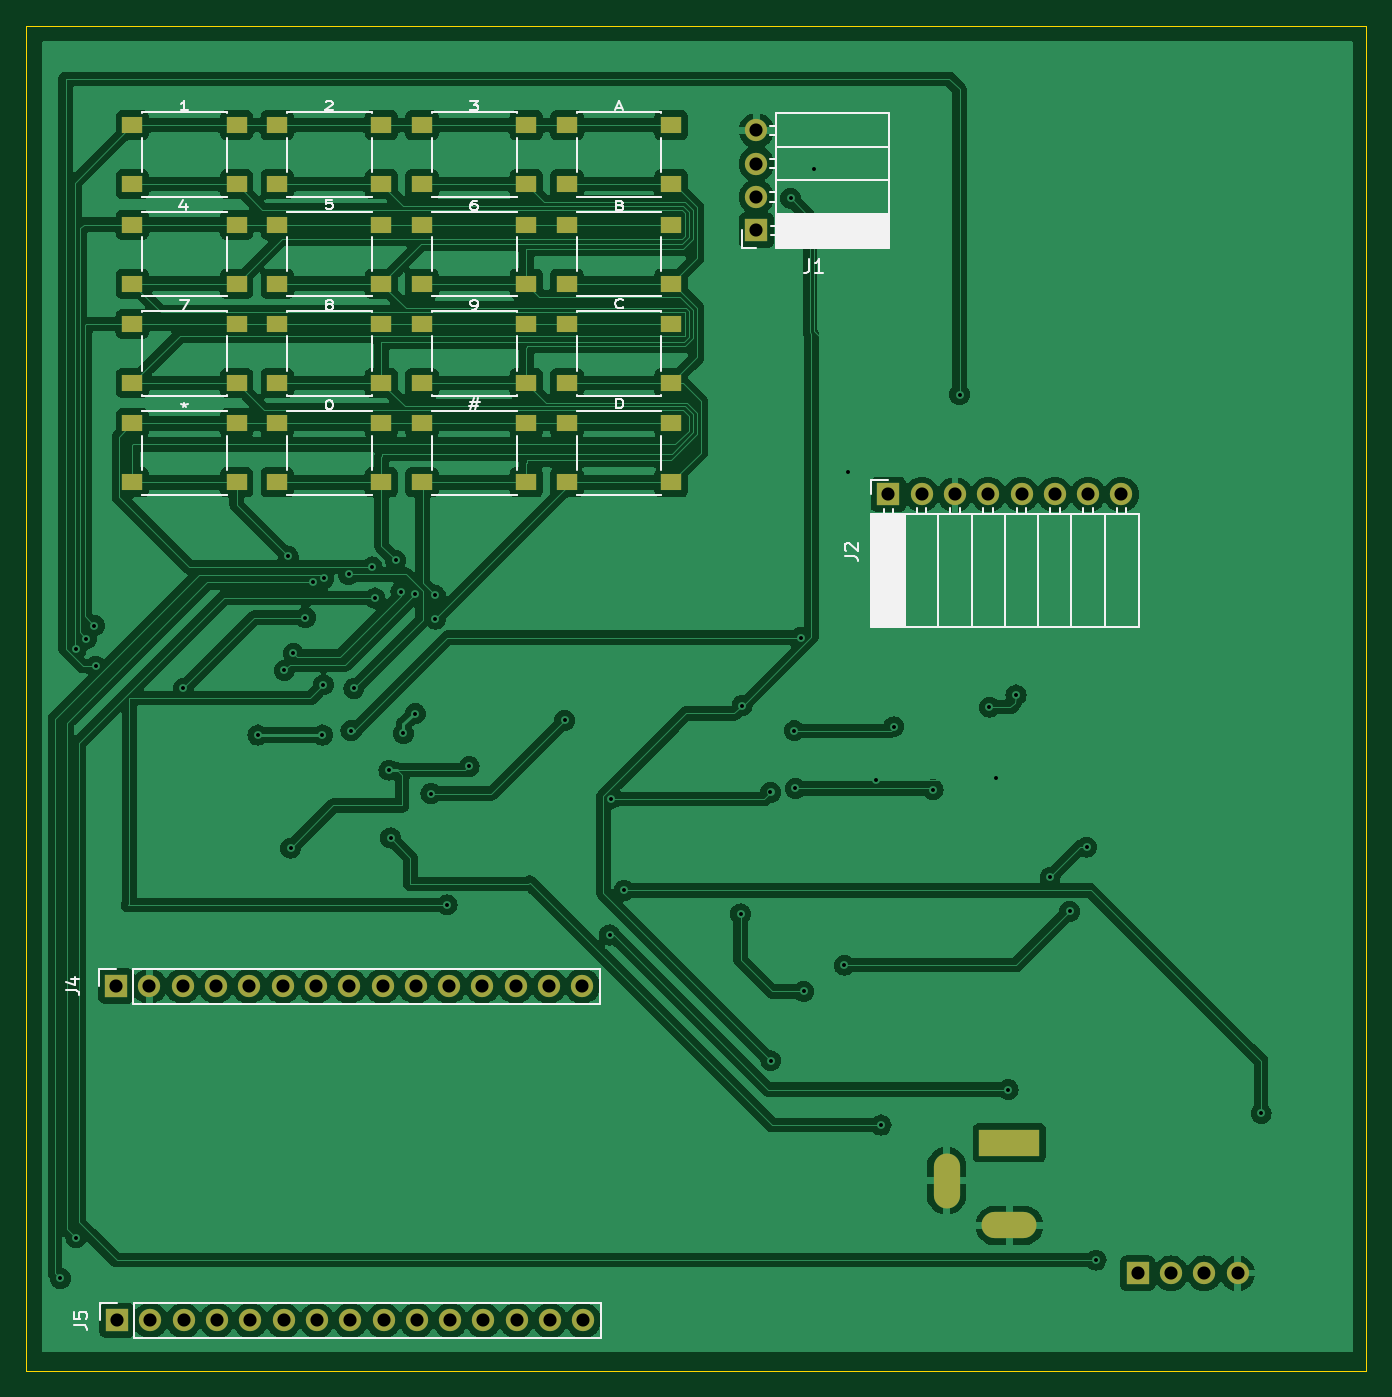
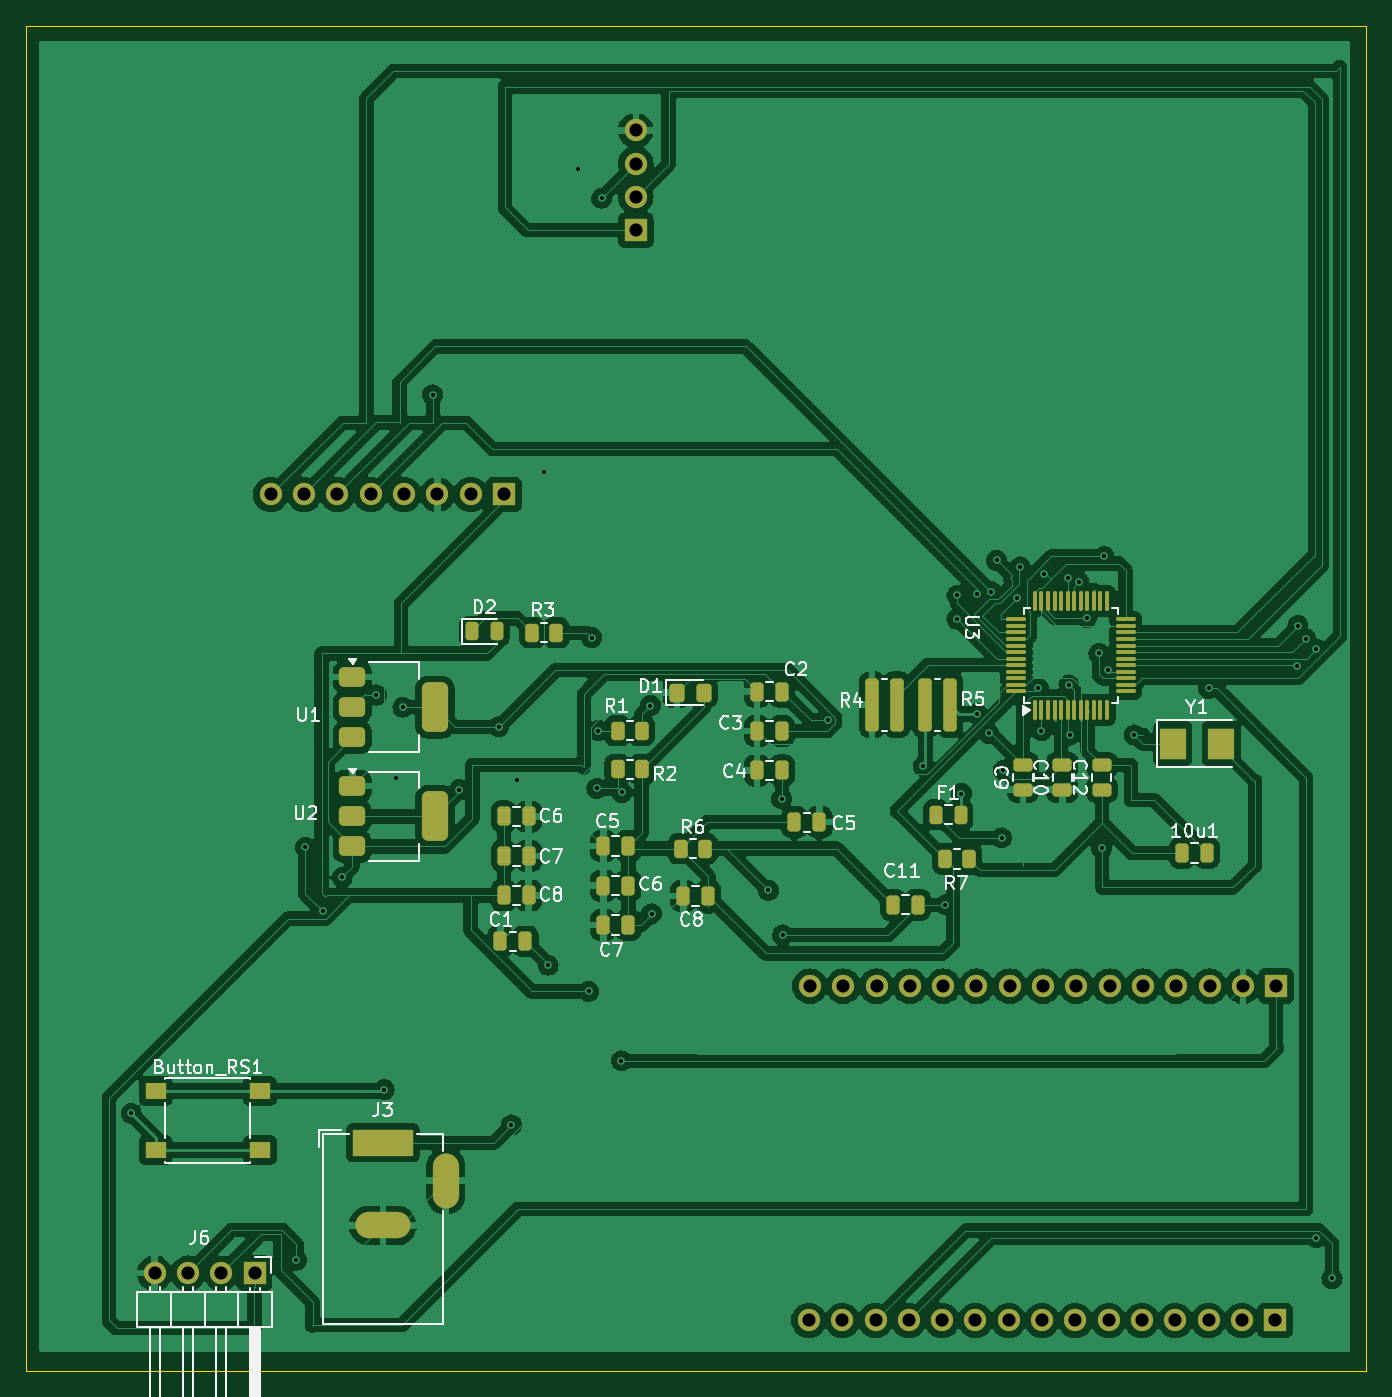
Circuit board: 11 layer files. Board 102.2 x 102.6 mm.
- bottom_copper: RIFD_Final-B_Cu.gbr (257442 bytes)
- bottom_mask: RIFD_Final-B_Mask.gbr (7219 bytes)
- paste: RIFD_Final-B_Paste.gbr (5665 bytes)
- bottom_silk: RIFD_Final-B_Silkscreen.gbr (53308 bytes)
- outline: RIFD_Final-Edge_Cuts.gbr (607 bytes)
- top_copper: RIFD_Final-F_Cu.gbr (221474 bytes)
- top_mask: RIFD_Final-F_Mask.gbr (3881 bytes)
- paste: RIFD_Final-F_Paste.gbr (2307 bytes)
- top_silk: RIFD_Final-F_Silkscreen.gbr (24320 bytes)
- drill: RIFD_Final-NPTH.drl (265 bytes)
- drill: RIFD_Final-PTH.drl (2257 bytes)

=== bottom_copper: RIFD_Final-B_Cu.gbr (257442 bytes, source omitted) ===
=== bottom_mask: RIFD_Final-B_Mask.gbr (7219 bytes, source omitted) ===
=== paste: RIFD_Final-B_Paste.gbr ===
%TF.GenerationSoftware,KiCad,Pcbnew,8.0.1*%
%TF.CreationDate,2024-04-21T10:41:17+07:00*%
%TF.ProjectId,RIFD_Final,52494644-5f46-4696-9e61-6c2e6b696361,rev?*%
%TF.SameCoordinates,Original*%
%TF.FileFunction,Paste,Bot*%
%TF.FilePolarity,Positive*%
%FSLAX46Y46*%
G04 Gerber Fmt 4.6, Leading zero omitted, Abs format (unit mm)*
G04 Created by KiCad (PCBNEW 8.0.1) date 2024-04-21 10:41:17*
%MOMM*%
%LPD*%
G01*
G04 APERTURE LIST*
G04 Aperture macros list*
%AMRoundRect*
0 Rectangle with rounded corners*
0 $1 Rounding radius*
0 $2 $3 $4 $5 $6 $7 $8 $9 X,Y pos of 4 corners*
0 Add a 4 corners polygon primitive as box body*
4,1,4,$2,$3,$4,$5,$6,$7,$8,$9,$2,$3,0*
0 Add four circle primitives for the rounded corners*
1,1,$1+$1,$2,$3*
1,1,$1+$1,$4,$5*
1,1,$1+$1,$6,$7*
1,1,$1+$1,$8,$9*
0 Add four rect primitives between the rounded corners*
20,1,$1+$1,$2,$3,$4,$5,0*
20,1,$1+$1,$4,$5,$6,$7,0*
20,1,$1+$1,$6,$7,$8,$9,0*
20,1,$1+$1,$8,$9,$2,$3,0*%
G04 Aperture macros list end*
%ADD10RoundRect,0.250000X0.250000X0.475000X-0.250000X0.475000X-0.250000X-0.475000X0.250000X-0.475000X0*%
%ADD11RoundRect,0.075000X0.075000X-0.662500X0.075000X0.662500X-0.075000X0.662500X-0.075000X-0.662500X0*%
%ADD12RoundRect,0.075000X0.662500X-0.075000X0.662500X0.075000X-0.662500X0.075000X-0.662500X-0.075000X0*%
%ADD13RoundRect,0.243750X0.243750X0.456250X-0.243750X0.456250X-0.243750X-0.456250X0.243750X-0.456250X0*%
%ADD14RoundRect,0.375000X0.625000X0.375000X-0.625000X0.375000X-0.625000X-0.375000X0.625000X-0.375000X0*%
%ADD15RoundRect,0.500000X0.500000X1.400000X-0.500000X1.400000X-0.500000X-1.400000X0.500000X-1.400000X0*%
%ADD16RoundRect,0.250000X0.262500X0.450000X-0.262500X0.450000X-0.262500X-0.450000X0.262500X-0.450000X0*%
%ADD17R,2.000000X2.400000*%
%ADD18R,1.550000X1.300000*%
%ADD19RoundRect,0.250000X0.475000X-0.250000X0.475000X0.250000X-0.475000X0.250000X-0.475000X-0.250000X0*%
%ADD20RoundRect,0.250000X0.262500X1.775000X-0.262500X1.775000X-0.262500X-1.775000X0.262500X-1.775000X0*%
%ADD21RoundRect,0.250000X0.325000X0.450000X-0.325000X0.450000X-0.325000X-0.450000X0.325000X-0.450000X0*%
G04 APERTURE END LIST*
D10*
%TO.C,C2*%
X115355000Y-77535000D03*
X113455000Y-77535000D03*
%TD*%
D11*
%TO.C,U3*%
X94162500Y-78937500D03*
X93662500Y-78937500D03*
X93162500Y-78937500D03*
X92662500Y-78937500D03*
X92162500Y-78937500D03*
X91662500Y-78937500D03*
X91162500Y-78937500D03*
X90662500Y-78937500D03*
X90162500Y-78937500D03*
X89662500Y-78937500D03*
X89162500Y-78937500D03*
X88662500Y-78937500D03*
D12*
X87250000Y-77525000D03*
X87250000Y-77025000D03*
X87250000Y-76525000D03*
X87250000Y-76025000D03*
X87250000Y-75525000D03*
X87250000Y-75025000D03*
X87250000Y-74525000D03*
X87250000Y-74025000D03*
X87250000Y-73525000D03*
X87250000Y-73025000D03*
X87250000Y-72525000D03*
X87250000Y-72025000D03*
D11*
X88662500Y-70612500D03*
X89162500Y-70612500D03*
X89662500Y-70612500D03*
X90162500Y-70612500D03*
X90662500Y-70612500D03*
X91162500Y-70612500D03*
X91662500Y-70612500D03*
X92162500Y-70612500D03*
X92662500Y-70612500D03*
X93162500Y-70612500D03*
X93662500Y-70612500D03*
X94162500Y-70612500D03*
D12*
X95575000Y-72025000D03*
X95575000Y-72525000D03*
X95575000Y-73025000D03*
X95575000Y-73525000D03*
X95575000Y-74025000D03*
X95575000Y-74525000D03*
X95575000Y-75025000D03*
X95575000Y-75525000D03*
X95575000Y-76025000D03*
X95575000Y-76525000D03*
X95575000Y-77025000D03*
X95575000Y-77525000D03*
%TD*%
D10*
%TO.C,C5*%
X112500000Y-87500000D03*
X110600000Y-87500000D03*
%TD*%
D13*
%TO.C,D2*%
X137100000Y-72950000D03*
X135225000Y-72950000D03*
%TD*%
D14*
%TO.C,U1*%
X146225000Y-76425000D03*
X146225000Y-78725000D03*
D15*
X139925000Y-78725000D03*
D14*
X146225000Y-81025000D03*
%TD*%
D10*
%TO.C,C1*%
X134925000Y-96575000D03*
X133025000Y-96575000D03*
%TD*%
%TO.C,C6*%
X127075000Y-92335000D03*
X125175000Y-92335000D03*
%TD*%
%TO.C,C7*%
X127075000Y-95345000D03*
X125175000Y-95345000D03*
%TD*%
D14*
%TO.C,U2*%
X146225000Y-84750000D03*
X146225000Y-87050000D03*
D15*
X139925000Y-87050000D03*
D14*
X146225000Y-89350000D03*
%TD*%
D10*
%TO.C,C7*%
X134675000Y-90075000D03*
X132775000Y-90075000D03*
%TD*%
%TO.C,C5*%
X127075000Y-89325000D03*
X125175000Y-89325000D03*
%TD*%
D16*
%TO.C,R1*%
X125987500Y-80515000D03*
X124162500Y-80515000D03*
%TD*%
D13*
%TO.C,F1*%
X101712500Y-86925000D03*
X99837500Y-86925000D03*
%TD*%
D10*
%TO.C,C3*%
X115355000Y-80545000D03*
X113455000Y-80545000D03*
%TD*%
D16*
%TO.C,R6*%
X121160000Y-89520000D03*
X119335000Y-89520000D03*
%TD*%
D17*
%TO.C,Y1*%
X83650000Y-81500000D03*
X79950000Y-81500000D03*
%TD*%
D18*
%TO.C,Button_RS1*%
X161225000Y-108000000D03*
X153275000Y-108000000D03*
X161225000Y-112500000D03*
X153275000Y-112500000D03*
%TD*%
D10*
%TO.C,10u1*%
X82935000Y-89850000D03*
X81035000Y-89850000D03*
%TD*%
%TO.C,C4*%
X115355000Y-83555000D03*
X113455000Y-83555000D03*
%TD*%
%TO.C,C11*%
X105000000Y-93800000D03*
X103100000Y-93800000D03*
%TD*%
D16*
%TO.C,R7*%
X101000000Y-90300000D03*
X99175000Y-90300000D03*
%TD*%
D19*
%TO.C,C9*%
X95075000Y-85025000D03*
X95075000Y-83125000D03*
%TD*%
%TO.C,C12*%
X89055000Y-85025000D03*
X89055000Y-83125000D03*
%TD*%
D20*
%TO.C,R4*%
X106575000Y-78525000D03*
X104700000Y-78525000D03*
%TD*%
D16*
%TO.C,R3*%
X132500000Y-73050000D03*
X130675000Y-73050000D03*
%TD*%
D10*
%TO.C,C8*%
X134675000Y-93085000D03*
X132775000Y-93085000D03*
%TD*%
%TO.C,C8*%
X120975000Y-93125000D03*
X119075000Y-93125000D03*
%TD*%
D21*
%TO.C,D1*%
X121475000Y-77610000D03*
X119425000Y-77610000D03*
%TD*%
D20*
%TO.C,R5*%
X102512500Y-78525000D03*
X100637500Y-78525000D03*
%TD*%
D16*
%TO.C,R2*%
X125987500Y-83465000D03*
X124162500Y-83465000D03*
%TD*%
D19*
%TO.C,C10*%
X92065000Y-85025000D03*
X92065000Y-83125000D03*
%TD*%
D10*
%TO.C,C6*%
X134675000Y-87065000D03*
X132775000Y-87065000D03*
%TD*%
M02*

=== bottom_silk: RIFD_Final-B_Silkscreen.gbr (53308 bytes, source omitted) ===
=== outline: RIFD_Final-Edge_Cuts.gbr ===
%TF.GenerationSoftware,KiCad,Pcbnew,8.0.1*%
%TF.CreationDate,2024-04-21T10:41:17+07:00*%
%TF.ProjectId,RIFD_Final,52494644-5f46-4696-9e61-6c2e6b696361,rev?*%
%TF.SameCoordinates,Original*%
%TF.FileFunction,Profile,NP*%
%FSLAX46Y46*%
G04 Gerber Fmt 4.6, Leading zero omitted, Abs format (unit mm)*
G04 Created by KiCad (PCBNEW 8.0.1) date 2024-04-21 10:41:17*
%MOMM*%
%LPD*%
G01*
G04 APERTURE LIST*
%TA.AperFunction,Profile*%
%ADD10C,0.050000*%
%TD*%
G04 APERTURE END LIST*
D10*
X68900000Y-26750000D02*
X171100000Y-26750000D01*
X171100000Y-129350000D01*
X68900000Y-129350000D01*
X68900000Y-26750000D01*
M02*

=== top_copper: RIFD_Final-F_Cu.gbr (221474 bytes, source omitted) ===
=== top_mask: RIFD_Final-F_Mask.gbr ===
%TF.GenerationSoftware,KiCad,Pcbnew,8.0.1*%
%TF.CreationDate,2024-04-21T10:41:17+07:00*%
%TF.ProjectId,RIFD_Final,52494644-5f46-4696-9e61-6c2e6b696361,rev?*%
%TF.SameCoordinates,Original*%
%TF.FileFunction,Soldermask,Top*%
%TF.FilePolarity,Negative*%
%FSLAX46Y46*%
G04 Gerber Fmt 4.6, Leading zero omitted, Abs format (unit mm)*
G04 Created by KiCad (PCBNEW 8.0.1) date 2024-04-21 10:41:17*
%MOMM*%
%LPD*%
G01*
G04 APERTURE LIST*
%ADD10R,1.550000X1.300000*%
%ADD11R,1.700000X1.700000*%
%ADD12O,1.700000X1.700000*%
%ADD13R,4.600000X2.000000*%
%ADD14O,4.200000X2.000000*%
%ADD15O,2.000000X4.200000*%
G04 APERTURE END LIST*
D10*
%TO.C,8*%
X88050000Y-49500000D03*
X96000000Y-49500000D03*
X88050000Y-54000000D03*
X96000000Y-54000000D03*
%TD*%
%TO.C,5*%
X88050000Y-41920000D03*
X96000000Y-41920000D03*
X88050000Y-46420000D03*
X96000000Y-46420000D03*
%TD*%
%TO.C,1*%
X77000000Y-34340000D03*
X84950000Y-34340000D03*
X77000000Y-38840000D03*
X84950000Y-38840000D03*
%TD*%
%TO.C,3*%
X99100000Y-34340000D03*
X107050000Y-34340000D03*
X99100000Y-38840000D03*
X107050000Y-38840000D03*
%TD*%
D11*
%TO.C,J1*%
X124600000Y-42350000D03*
D12*
X124600000Y-39810000D03*
X124600000Y-37270000D03*
X124600000Y-34730000D03*
%TD*%
D10*
%TO.C,6*%
X99100000Y-41920000D03*
X107050000Y-41920000D03*
X99100000Y-46420000D03*
X107050000Y-46420000D03*
%TD*%
D11*
%TO.C,J5*%
X75840000Y-125500000D03*
D12*
X78380000Y-125500000D03*
X80920000Y-125500000D03*
X83460000Y-125500000D03*
X86000000Y-125500000D03*
X88540000Y-125500000D03*
X91080000Y-125500000D03*
X93620000Y-125500000D03*
X96160000Y-125500000D03*
X98700000Y-125500000D03*
X101240000Y-125500000D03*
X103780000Y-125500000D03*
X106320000Y-125500000D03*
X108860000Y-125500000D03*
X111400000Y-125500000D03*
%TD*%
D10*
%TO.C,7*%
X77000000Y-49500000D03*
X84950000Y-49500000D03*
X77000000Y-54000000D03*
X84950000Y-54000000D03*
%TD*%
%TO.C,B*%
X110150000Y-41920000D03*
X118100000Y-41920000D03*
X110150000Y-46420000D03*
X118100000Y-46420000D03*
%TD*%
%TO.C,0*%
X88050000Y-57080000D03*
X96000000Y-57080000D03*
X88050000Y-61580000D03*
X96000000Y-61580000D03*
%TD*%
D11*
%TO.C,J4*%
X75760000Y-100000000D03*
D12*
X78300000Y-100000000D03*
X80840000Y-100000000D03*
X83380000Y-100000000D03*
X85920000Y-100000000D03*
X88460000Y-100000000D03*
X91000000Y-100000000D03*
X93540000Y-100000000D03*
X96080000Y-100000000D03*
X98620000Y-100000000D03*
X101160000Y-100000000D03*
X103700000Y-100000000D03*
X106240000Y-100000000D03*
X108780000Y-100000000D03*
X111320000Y-100000000D03*
%TD*%
D10*
%TO.C,\u002A*%
X77000000Y-57080000D03*
X84950000Y-57080000D03*
X77000000Y-61580000D03*
X84950000Y-61580000D03*
%TD*%
%TO.C,2*%
X88050000Y-34340000D03*
X96000000Y-34340000D03*
X88050000Y-38840000D03*
X96000000Y-38840000D03*
%TD*%
%TO.C,9*%
X99100000Y-49500000D03*
X107050000Y-49500000D03*
X99100000Y-54000000D03*
X107050000Y-54000000D03*
%TD*%
%TO.C,4*%
X77000000Y-41920000D03*
X84950000Y-41920000D03*
X77000000Y-46420000D03*
X84950000Y-46420000D03*
%TD*%
%TO.C,C*%
X110150000Y-49500000D03*
X118100000Y-49500000D03*
X110150000Y-54000000D03*
X118100000Y-54000000D03*
%TD*%
%TO.C,D*%
X110150000Y-57080000D03*
X118100000Y-57080000D03*
X110150000Y-61580000D03*
X118100000Y-61580000D03*
%TD*%
D11*
%TO.C,J2*%
X134660000Y-62500000D03*
D12*
X137200000Y-62500000D03*
X139740000Y-62500000D03*
X142280000Y-62500000D03*
X144820000Y-62500000D03*
X147360000Y-62500000D03*
X149900000Y-62500000D03*
X152440000Y-62500000D03*
%TD*%
D10*
%TO.C,#*%
X99100000Y-57080000D03*
X107050000Y-57080000D03*
X99100000Y-61580000D03*
X107050000Y-61580000D03*
%TD*%
%TO.C,A*%
X110150000Y-34340000D03*
X118100000Y-34340000D03*
X110150000Y-38840000D03*
X118100000Y-38840000D03*
%TD*%
D11*
%TO.C,J6*%
X153680000Y-121900000D03*
D12*
X156220000Y-121900000D03*
X158760000Y-121900000D03*
X161300000Y-121900000D03*
%TD*%
D13*
%TO.C,J3*%
X143900000Y-111950000D03*
D14*
X143900000Y-118250000D03*
D15*
X139100000Y-114850000D03*
%TD*%
M02*

=== paste: RIFD_Final-F_Paste.gbr ===
%TF.GenerationSoftware,KiCad,Pcbnew,8.0.1*%
%TF.CreationDate,2024-04-21T10:41:17+07:00*%
%TF.ProjectId,RIFD_Final,52494644-5f46-4696-9e61-6c2e6b696361,rev?*%
%TF.SameCoordinates,Original*%
%TF.FileFunction,Paste,Top*%
%TF.FilePolarity,Positive*%
%FSLAX46Y46*%
G04 Gerber Fmt 4.6, Leading zero omitted, Abs format (unit mm)*
G04 Created by KiCad (PCBNEW 8.0.1) date 2024-04-21 10:41:17*
%MOMM*%
%LPD*%
G01*
G04 APERTURE LIST*
%ADD10R,1.550000X1.300000*%
G04 APERTURE END LIST*
D10*
%TO.C,8*%
X88050000Y-49500000D03*
X96000000Y-49500000D03*
X88050000Y-54000000D03*
X96000000Y-54000000D03*
%TD*%
%TO.C,5*%
X88050000Y-41920000D03*
X96000000Y-41920000D03*
X88050000Y-46420000D03*
X96000000Y-46420000D03*
%TD*%
%TO.C,1*%
X77000000Y-34340000D03*
X84950000Y-34340000D03*
X77000000Y-38840000D03*
X84950000Y-38840000D03*
%TD*%
%TO.C,3*%
X99100000Y-34340000D03*
X107050000Y-34340000D03*
X99100000Y-38840000D03*
X107050000Y-38840000D03*
%TD*%
%TO.C,6*%
X99100000Y-41920000D03*
X107050000Y-41920000D03*
X99100000Y-46420000D03*
X107050000Y-46420000D03*
%TD*%
%TO.C,7*%
X77000000Y-49500000D03*
X84950000Y-49500000D03*
X77000000Y-54000000D03*
X84950000Y-54000000D03*
%TD*%
%TO.C,B*%
X110150000Y-41920000D03*
X118100000Y-41920000D03*
X110150000Y-46420000D03*
X118100000Y-46420000D03*
%TD*%
%TO.C,0*%
X88050000Y-57080000D03*
X96000000Y-57080000D03*
X88050000Y-61580000D03*
X96000000Y-61580000D03*
%TD*%
%TO.C,\u002A*%
X77000000Y-57080000D03*
X84950000Y-57080000D03*
X77000000Y-61580000D03*
X84950000Y-61580000D03*
%TD*%
%TO.C,2*%
X88050000Y-34340000D03*
X96000000Y-34340000D03*
X88050000Y-38840000D03*
X96000000Y-38840000D03*
%TD*%
%TO.C,9*%
X99100000Y-49500000D03*
X107050000Y-49500000D03*
X99100000Y-54000000D03*
X107050000Y-54000000D03*
%TD*%
%TO.C,4*%
X77000000Y-41920000D03*
X84950000Y-41920000D03*
X77000000Y-46420000D03*
X84950000Y-46420000D03*
%TD*%
%TO.C,C*%
X110150000Y-49500000D03*
X118100000Y-49500000D03*
X110150000Y-54000000D03*
X118100000Y-54000000D03*
%TD*%
%TO.C,D*%
X110150000Y-57080000D03*
X118100000Y-57080000D03*
X110150000Y-61580000D03*
X118100000Y-61580000D03*
%TD*%
%TO.C,#*%
X99100000Y-57080000D03*
X107050000Y-57080000D03*
X99100000Y-61580000D03*
X107050000Y-61580000D03*
%TD*%
%TO.C,A*%
X110150000Y-34340000D03*
X118100000Y-34340000D03*
X110150000Y-38840000D03*
X118100000Y-38840000D03*
%TD*%
M02*

=== top_silk: RIFD_Final-F_Silkscreen.gbr (24320 bytes, source omitted) ===
=== drill: RIFD_Final-NPTH.drl ===
M48
; DRILL file {KiCad 8.0.1} date 2024-04-21T10:41:49+0700
; FORMAT={-:-/ absolute / inch / decimal}
; #@! TF.CreationDate,2024-04-21T10:41:49+07:00
; #@! TF.GenerationSoftware,Kicad,Pcbnew,8.0.1
; #@! TF.FileFunction,NonPlated,1,2,NPTH
FMAT,2
INCH
%
G90
G05
M30

=== drill: RIFD_Final-PTH.drl ===
M48
; DRILL file {KiCad 8.0.1} date 2024-04-21T10:41:49+0700
; FORMAT={-:-/ absolute / inch / decimal}
; #@! TF.CreationDate,2024-04-21T10:41:49+07:00
; #@! TF.GenerationSoftware,Kicad,Pcbnew,8.0.1
; #@! TF.FileFunction,Plated,1,2,PTH
FMAT,2
INCH
; #@! TA.AperFunction,Plated,PTH,ViaDrill
T1C0.0118
; #@! TA.AperFunction,Plated,PTH,ComponentDrill
T2C0.0394
%
G90
G05
T1
X2.815Y-4.815
X2.8622Y-2.9252
X2.8622Y-4.6929
X2.8937Y-2.8937
X2.9173Y-2.8543
X2.9213Y-2.9764
X3.185Y-3.0433
X3.4085Y-3.1831
X3.4872Y-2.9892
X3.4994Y-2.6467
X3.5069Y-3.5226
X3.5148Y-2.938
X3.5512Y-2.8307
X3.5748Y-2.7244
X3.6024Y-3.1831
X3.6053Y-3.0325
X3.6063Y-2.7126
X3.6811Y-2.7008
X3.688Y-3.1703
X3.6969Y-3.0433
X3.7514Y-2.6781
X3.7598Y-2.7717
X3.8022Y-3.2884
X3.8071Y-3.4921
X3.8222Y-2.6585
X3.838Y-2.753
X3.8455Y-3.1781
X3.8809Y-3.1191
X3.8813Y-2.7608
X3.9281Y-3.3593
X3.9409Y-2.7638
X3.9409Y-2.8346
X3.9764Y-3.6929
X4.0427Y-3.277
X4.3297Y-3.1388
X4.4646Y-3.7835
X4.4675Y-3.375
X4.5079Y-3.6496
X4.8583Y-3.7205
X4.8622Y-3.0945
X4.9478Y-3.3553
X4.9488Y-4.1614
X5.0079Y-1.5709
X5.0187Y-3.1703
X5.0226Y-3.3435
X5.0384Y-2.8907
X5.0472Y-3.9528
X5.0787Y-1.4843
X5.1693Y-3.874
X5.1811Y-2.3937
X5.2638Y-3.3189
X5.2795Y-4.3543
X5.3179Y-3.1585
X5.436Y-3.3474
X5.5157Y-2.1614
X5.6053Y-3.0994
X5.625Y-3.312
X5.6614Y-4.248
X5.685Y-3.063
X5.7874Y-3.6102
X5.8465Y-3.7126
X5.8976Y-3.5197
X5.9252Y-4.7598
X6.4213Y-4.3189
T2
X2.9827Y-3.937
X2.9858Y-4.9409
X3.0827Y-3.937
X3.0858Y-4.9409
X3.1827Y-3.937
X3.1858Y-4.9409
X3.2827Y-3.937
X3.2858Y-4.9409
X3.3827Y-3.937
X3.3858Y-4.9409
X3.4827Y-3.937
X3.4858Y-4.9409
X3.5827Y-3.937
X3.5858Y-4.9409
X3.6827Y-3.937
X3.6858Y-4.9409
X3.7827Y-3.937
X3.7858Y-4.9409
X3.8827Y-3.937
X3.8858Y-4.9409
X3.9827Y-3.937
X3.9858Y-4.9409
X4.0827Y-3.937
X4.0858Y-4.9409
X4.1827Y-3.937
X4.1858Y-4.9409
X4.2827Y-3.937
X4.2858Y-4.9409
X4.3827Y-3.937
X4.3858Y-4.9409
X4.9055Y-1.3673
X4.9055Y-1.4673
X4.9055Y-1.5673
X4.9055Y-1.6673
X5.3016Y-2.4606
X5.4016Y-2.4606
X5.5016Y-2.4606
X5.6016Y-2.4606
X5.7016Y-2.4606
X5.8016Y-2.4606
X5.9016Y-2.4606
X6.0016Y-2.4606
X6.0504Y-4.7992
X6.1504Y-4.7992
X6.2504Y-4.7992
X6.3504Y-4.7992
T2
G00X5.4764Y-4.565
M15
G01X5.4764Y-4.4783
M16
G05
G00X5.7165Y-4.4075
M15
G01X5.6142Y-4.4075
M16
G05
G00X5.7087Y-4.6555
M15
G01X5.622Y-4.6555
M16
G05
M30

